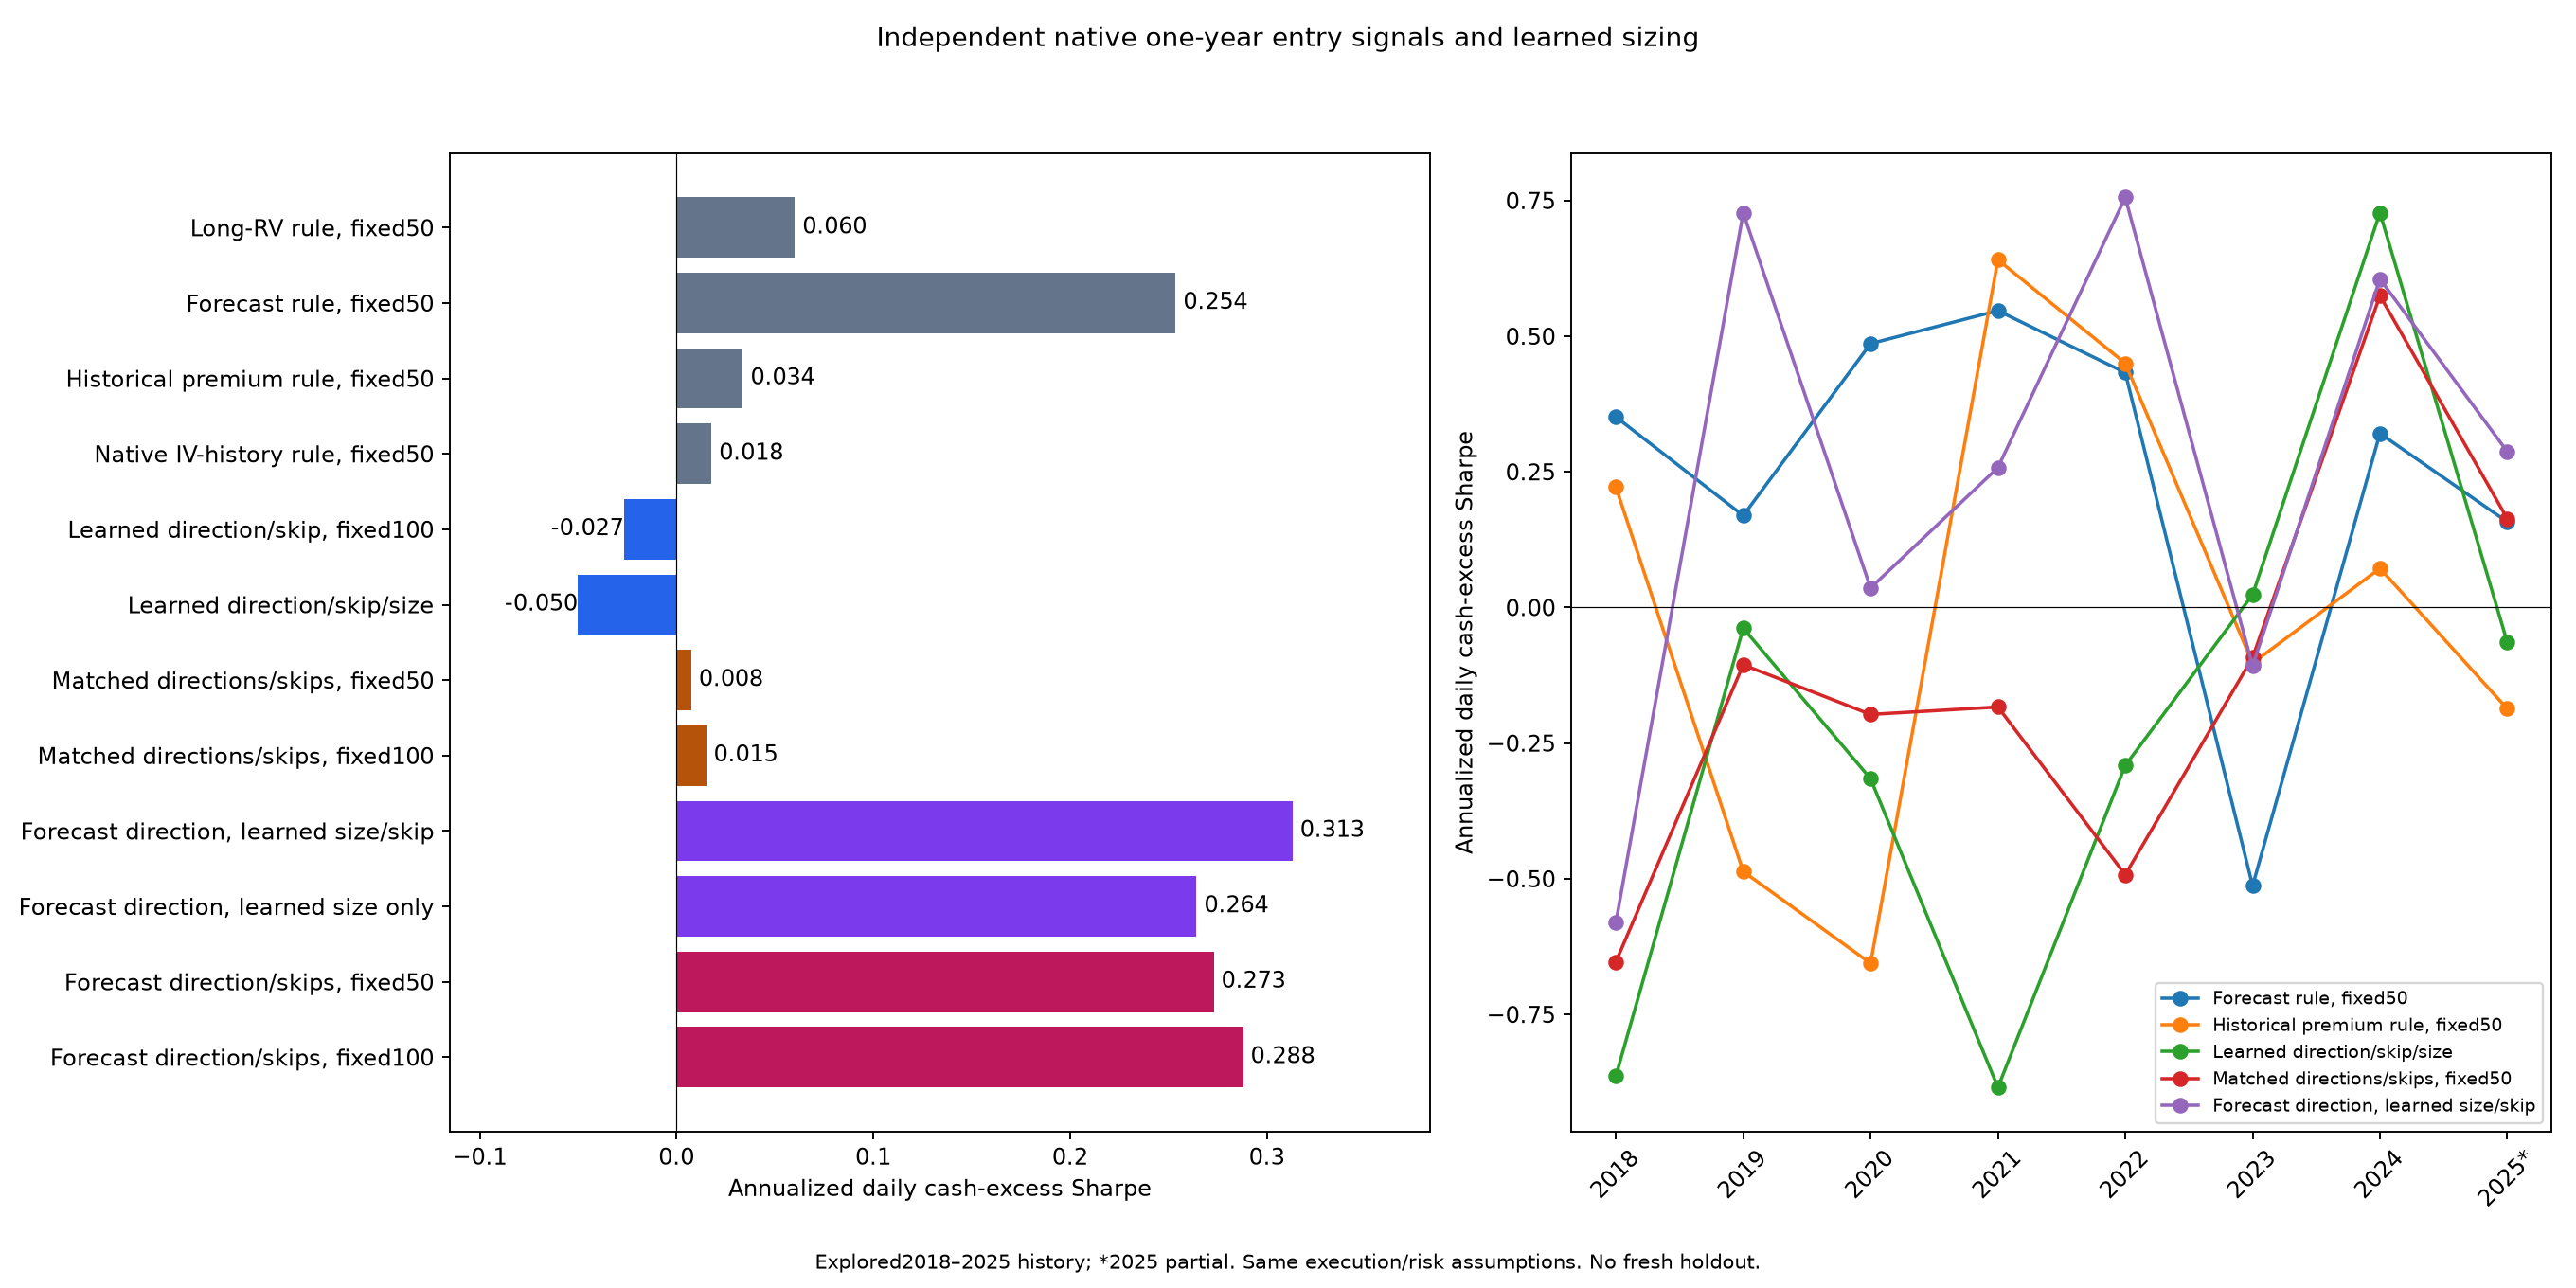

The file beside this chart, header and first rows:
case, tenor, funded_equity, annualized_excess_sharpe, funded_cagr_pct, relative_to_cash_cagr_pct, net_excess_pnl, maximum_nav_drawdown_pct, maximum_relative_to_cash_drawdown_pct, peak_reserve_fraction, peak_stress_fraction, peak_gross_hedge_multiple, post_entry_risk_breach_days, pair_risk_breach_days, negative_cash_days, borrowing_spread_cost, entries, proposals, independent_native_entries, max_ledger_error, shared_cash, shared_stock_hedges, independent_ledger_error, recent_2024_partial2025_sharpe
fixed100_same_rl_direction_skips, 365, 10000000, 0.01505, 2.622, 0.009743, 9088, -0.6158, -1.418, 0.7138, 0.05481, 0.44, 17, 52, 0, 0.0, 349, 26910, True, 1.227954271598719e-08, True, True, 1.227954271598719e-08, 0.4514
fixed50_same_rl_direction_skips, 365, 10000000, 0.007512, 2.614, 0.00254, 2369, -0.4272, -0.7623, 0.3414, 0.04766, 0.3563, 0, 0, 0, 0.0, 361, 26910, True, 1.4336364984046668e-08, True, True, 1.4336364984046668e-08, 0.4565
forecast_fixed100_same_sized_skips, 365, 10000000, 0.2879, 2.815, 0.1979, 185773, -0.4968, -0.7172, 0.4052, 0.05031, 0.433, 4, 8, 0, 0.0, 250, 26910, True, 1.3273165677674115e-08, True, True, 1.3273165677674115e-08, 0.3679
forecast_fixed50_same_sized_skips, 365, 10000000, 0.273, 2.713, 0.09915, 92764, -0.211, -0.3787, 0.3152, 0.04091, 0.344, 0, 0, 0, 0.0, 281, 26910, True, 1.196713128592819e-08, True, True, 1.196713128592819e-08, 0.4824
forecast_rl_sized, 365, 10000000, 0.313, 2.73, 0.1152, 107793, -0.1973, -0.3808, 0.3224, 0.04196, 0.312, 0, 0, 0, 0.0, 276, 26910, True, 1.2652435543714091e-08, True, True, 1.2652435543714091e-08, 0.4839
forecast_rl_sized_no_flat, 365, 10000000, 0.2643, 2.806, 0.189, 177386, -0.5325, -0.7612, 0.4957, 0.04672, 0.3706, 0, 4, 0, 0.0, 537, 26910, True, 1.2538521332317032e-08, True, True, 1.2538521332317032e-08, 0.4041
forecast_variance_fixed100, 365, 10000000, 0.1971, 2.823, 0.2061, 193547, -0.7594, -1.045, 0.7894, 0.05641, 0.5762, 24, 60, 0, 0.0, 522, 26910, True, 1.4771785572520457e-08, True, True, 1.4771785572520457e-08, -0.1819
forecast_variance_fixed25, 365, 10000000, 0.1822, 2.665, 0.05249, 49034, -0.1734, -0.3574, 0.1748, 0.01872, 0.1374, 0, 0, 0, 0.0, 440, 26910, True, 1.4584657037630677e-08, True, True, 1.4584657037630677e-08, 0.09744
forecast_variance_fixed50, 365, 10000000, 0.2537, 2.769, 0.1537, 144045, -0.4035, -0.5997, 0.3777, 0.04819, 0.3869, 0, 0, 0, 0.0, 580, 26910, True, 1.3453700375976041e-08, True, True, 1.3453700375976041e-08, 0.2591
historical_premium_fixed50, 365, 10000000, 0.03378, 2.629, 0.01734, 16183, -0.3477, -0.9182, 0.3747, 0.04185, 0.3426, 0, 0, 0, 0.0, 579, 26910, True, 1.6694912119419314e-08, True, True, 1.6702188077033497e-08, 0.0351
native_iv_history_fixed50, 365, 10000000, 0.01778, 2.622, 0.01001, 9341, -0.4401, -0.8182, 0.3656, 0.0414, 0.3289, 0, 0, 0, 0.0, 578, 26910, True, 1.7385900719091296e-08, True, True, 1.7385900719091296e-08, 0.02791
rl_direction_fixed, 365, 10000000, -0.02678, 2.58, -0.03059, -28501, -0.9139, -1.734, 0.714, 0.04245, 0.3532, 0, 52, 0, 0.0, 274, 26910, True, 1.1831616575364023e-08, True, True, 1.1831616575364023e-08, 0.4454
rl_direction_sized, 365, 10000000, -0.05021, 2.577, -0.03321, -30932, -0.6723, -1.441, 0.4754, 0.03473, 0.2752, 0, 0, 0, 0.0, 316, 26910, True, 1.0722942533902824e-08, True, True, 1.0722942533902824e-08, 0.5533
slow_variance_fixed50, 365, 10000000, 0.06016, 2.649, 0.03628, 33877, -0.3908, -0.9119, 0.3878, 0.04962, 0.3842, 0, 0, 0, 0.0, 568, 26910, True, 1.4368424672284164e-08, True, True, 1.4368424672284164e-08, 0.2978
